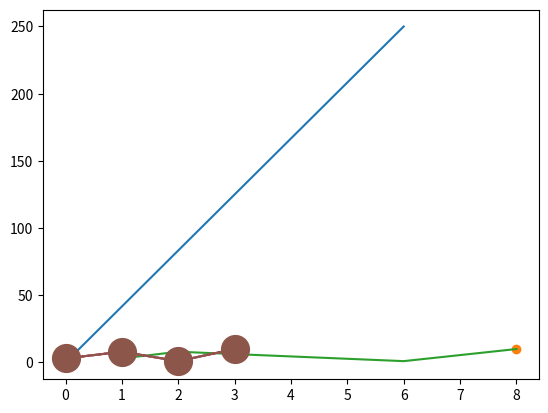

This figure's Python source:
import matplotlib.pyplot as plt
import numpy as np

xpoints = np.array([0, 6])
ypoints = np.array([0, 250])

plt.plot(xpoints, ypoints)
plt.show()

# todo Plotting Without Line
import matplotlib.pyplot as plt
import numpy as np

xpoints = np.array([1, 8])
ypoints = np.array([3, 10])

plt.plot(xpoints, ypoints, 'o')
plt.show()

# todo Multiple Points

xpoints = np.array([1, 2, 6, 8])
ypoints = np.array([3, 8, 1, 10])

plt.plot(xpoints, ypoints)
plt.show()

# todo Markers
ypoints = np.array([3, 8, 1, 10])

plt.plot(ypoints, marker='o')
plt.show()

plt.plot(ypoints, marker='*')
plt.show()

# todo Format Strings fmt
ypoints = np.array([3, 8, 1, 10])

plt.plot(ypoints, 'o:r')
plt.show()

# todo Marker Size
ypoints = np.array([3, 8, 1, 10])

plt.plot(ypoints, marker='o', ms=20)
plt.show()
